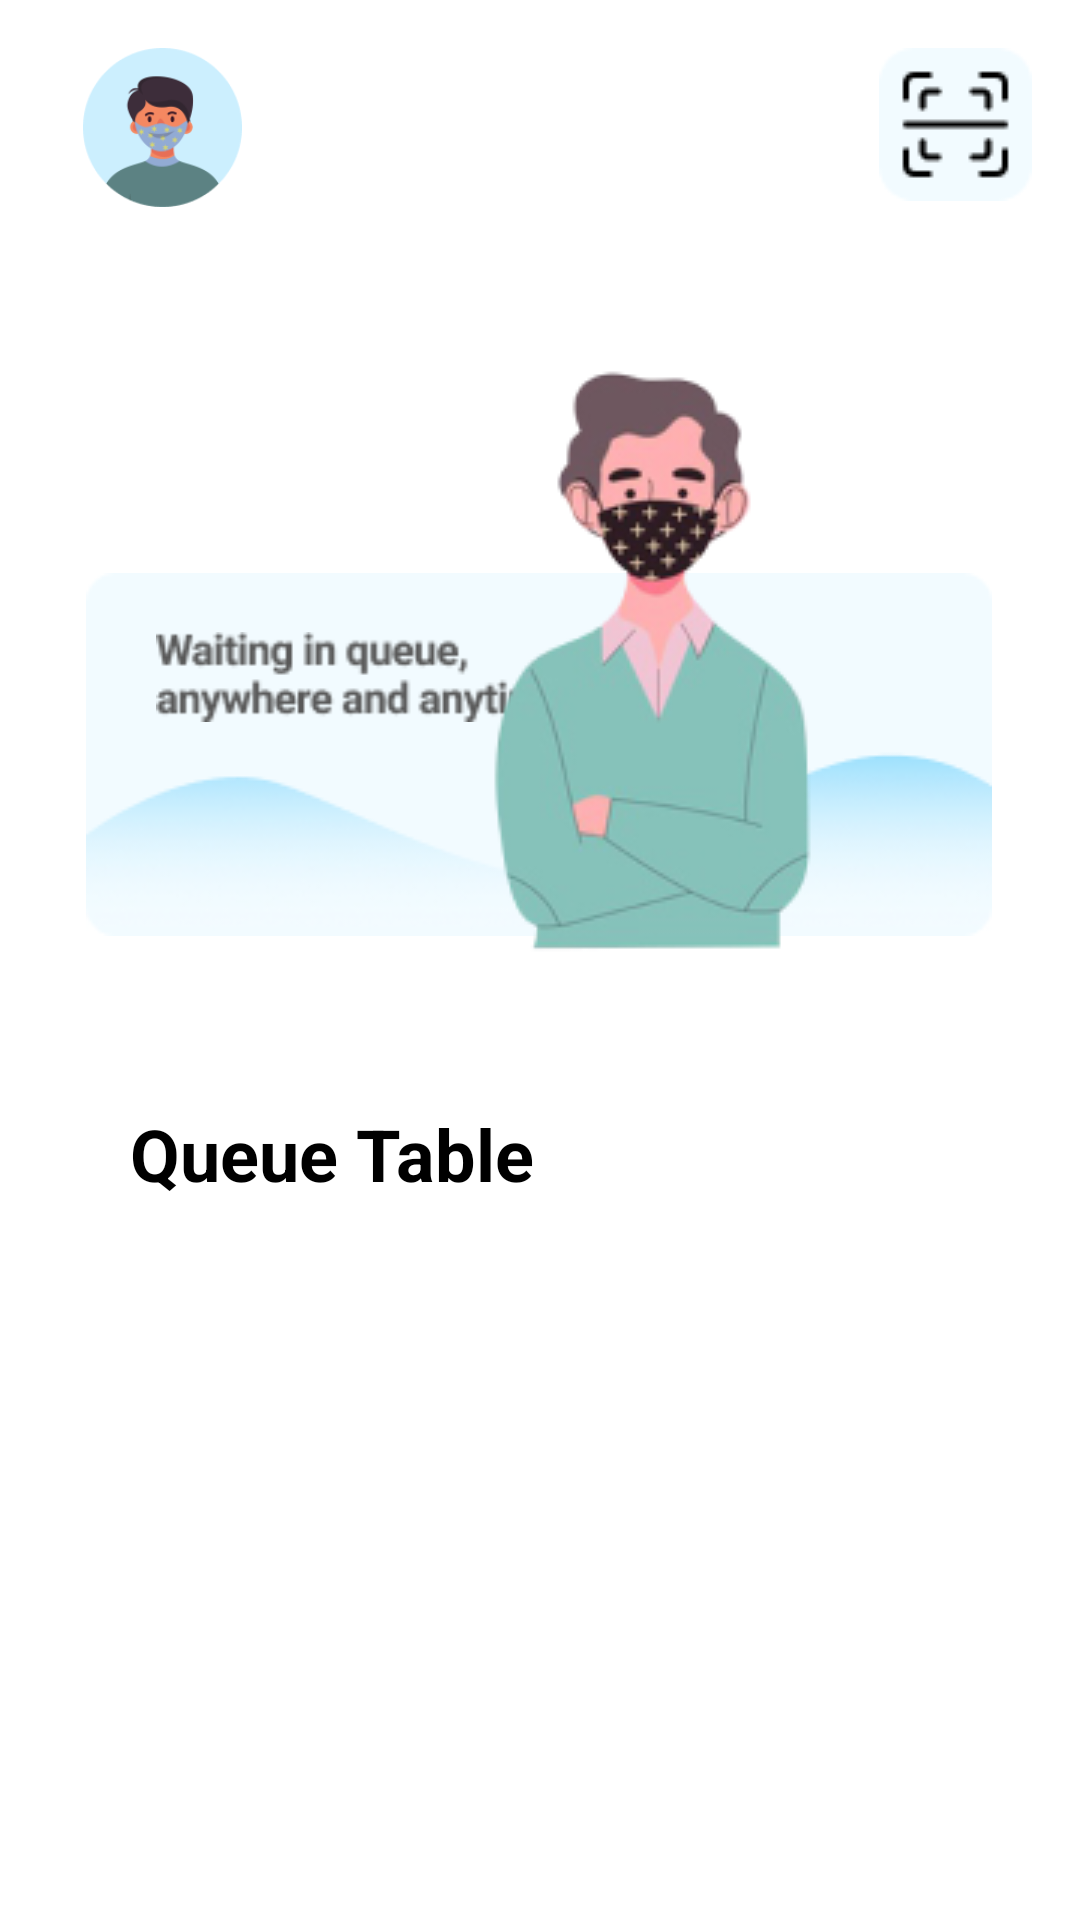

The Android layout XML behind this screen, and the referenced resources:
<!-- AndroidManifest.xml: application theme Theme.DigiQ -->
<!-- res/layout/fragment_home.xml -->
<?xml version="1.0" encoding="utf-8"?>
<androidx.constraintlayout.widget.ConstraintLayout xmlns:android="http://schemas.android.com/apk/res/android"
    xmlns:app="http://schemas.android.com/apk/res-auto"
    xmlns:tools="http://schemas.android.com/tools"
    android:layout_width="match_parent"
    android:layout_height="match_parent">

    <ImageView
        android:id="@+id/imageView5"
        android:layout_width="wrap_content"
        android:layout_height="wrap_content"
        app:layout_constraintBottom_toBottomOf="parent"
        app:layout_constraintEnd_toEndOf="parent"
        app:layout_constraintHorizontal_bias="0.495"
        app:layout_constraintStart_toStartOf="parent"
        app:layout_constraintTop_toTopOf="parent"
        app:layout_constraintVertical_bias="0.368"
        app:srcCompat="@drawable/gmbg" />

    <ImageView
        android:id="@+id/imageView6"
        android:layout_width="140dp"
        android:layout_height="50dp"
        app:layout_constraintBottom_toBottomOf="parent"
        app:layout_constraintEnd_toEndOf="parent"
        app:layout_constraintHorizontal_bias="0.236"
        app:layout_constraintStart_toStartOf="parent"
        app:layout_constraintTop_toTopOf="parent"
        app:layout_constraintVertical_bias="0.34"
        app:srcCompat="@drawable/text" />

    <ImageView
        android:id="@+id/imageView7"
        android:layout_width="wrap_content"
        android:layout_height="wrap_content"
        android:layout_marginEnd="44dp"
        app:layout_constraintBottom_toBottomOf="parent"
        app:layout_constraintEnd_toEndOf="parent"
        app:layout_constraintHorizontal_bias="1.0"
        app:layout_constraintStart_toStartOf="parent"
        app:layout_constraintTop_toTopOf="parent"
        app:layout_constraintVertical_bias="0.217"
        app:srcCompat="@drawable/man" />

    <ImageView
        android:id="@+id/imageView13"
        android:layout_width="wrap_content"
        android:layout_height="wrap_content"
        android:layout_marginTop="16dp"
        android:layout_marginEnd="16dp"
        app:layout_constraintBottom_toBottomOf="parent"
        app:layout_constraintEnd_toEndOf="parent"
        app:layout_constraintHorizontal_bias="1.0"
        app:layout_constraintStart_toStartOf="parent"
        app:layout_constraintTop_toTopOf="parent"
        app:layout_constraintVertical_bias="0.0"
        app:srcCompat="@drawable/scanner" />

    <ImageView
        android:id="@+id/imageView15"
        android:layout_width="83dp"
        android:layout_height="53dp"
        android:layout_marginTop="16dp"
        app:layout_constraintBottom_toBottomOf="parent"
        app:layout_constraintEnd_toStartOf="@+id/imageView13"
        app:layout_constraintHorizontal_bias="0.061"
        app:layout_constraintStart_toStartOf="parent"
        app:layout_constraintTop_toTopOf="parent"
        app:layout_constraintVertical_bias="0.0"
        app:srcCompat="@drawable/profile" />

    <TextView
        android:id="@+id/textView7"
        android:layout_width="151dp"
        android:layout_height="41dp"
        android:text="Queue Table"
        android:textColor="#000000"
        android:textSize="24sp"
        android:textStyle="bold"
        app:layout_constraintBottom_toBottomOf="parent"
        app:layout_constraintEnd_toEndOf="parent"
        app:layout_constraintHorizontal_bias="0.207"
        app:layout_constraintStart_toStartOf="parent"
        app:layout_constraintTop_toBottomOf="@+id/imageView7"
        app:layout_constraintVertical_bias="0.133" />

    <androidx.recyclerview.widget.RecyclerView
        android:id="@+id/recycler_view"
        android:layout_width="371dp"
        android:layout_height="292dp"
        android:paddingEnd="20dp"
        android:paddingBottom="30dp"
        app:layout_constraintBottom_toBottomOf="parent"
        app:layout_constraintEnd_toEndOf="parent"
        app:layout_constraintStart_toStartOf="parent"
        app:layout_constraintTop_toBottomOf="@+id/textView7"
        app:layout_constraintVertical_bias="0.0" />

</androidx.constraintlayout.widget.ConstraintLayout>
<!-- resources referenced by this layout -->
<resources>
  <!-- drawable gmbg: png bitmap (drawable, 6946 bytes) -->
  <!-- drawable man: png bitmap (drawable, 23685 bytes) -->
  <!-- drawable profile: png bitmap (drawable, 8492 bytes) -->
  <!-- drawable scanner: png bitmap (drawable, 1418 bytes) -->
  <!-- drawable text: png bitmap (drawable, 2756 bytes) -->
  <style name="Theme.DigiQ" parent="Theme.MaterialComponents.DayNight.NoActionBar">
          
          <item name="colorPrimary">@color/blue</item>
          <item name="colorPrimaryVariant">@color/white</item>
          <item name="colorOnPrimary">@color/white</item>
          
          <item name="colorSecondary">@color/teal_200</item>
          <item name="colorSecondaryVariant">@color/teal_700</item>
          <item name="colorOnSecondary">@color/black</item>
          
          <item name="android:statusBarColor" tools:targetApi="l">?attr/colorPrimaryVariant</item>
          
      </style>
  <color name="blue">#42C3FC</color>
  <color name="white">#FFFFFFFF</color>
  <color name="teal_200">#FF03DAC5</color>
  <color name="teal_700">#FF018786</color>
  <color name="black">#FF000000</color>
</resources>
